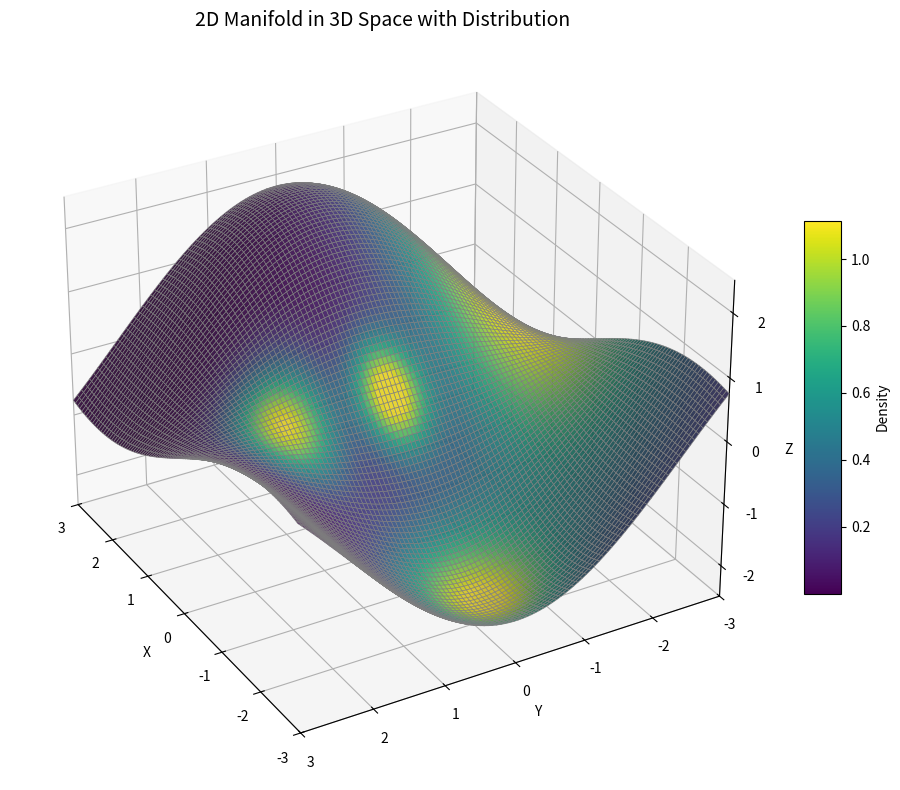

Write the Python code that produced this figure.
import numpy as np
import matplotlib.pyplot as plt

# Define the 2D manifold in 3D space
def manifold(u, v):
    x = 1.5*u
    y = 1.5*v
    z = 2*np.sin(u) * np.cos(v)
    return x, y, z

# Define a distribution over the 2D manifold (e.g., a Gaussian bump centered at (0, 0))
def distribution(u, v):
    return (np.exp(-(u**2 + v**2) * 10) + np.exp(-(u**2 + (v-1)**2) * 5) + np.exp(-((u+1.5)**2 + (v)**2) * 2) + np.exp(-(((u-0.5)/2)**2 + (v+1.5)**2))) 

# Create a grid
u = np.linspace(-2, 2, 100)
v = np.linspace(-2, 2, 100)
U, V = np.meshgrid(u, v)
X, Y, Z = manifold(U, V)
D = distribution(U, V)

# Plotting
fig = plt.figure(figsize=(10, 8))
ax = fig.add_subplot(111, projection='3d')

# Plot the manifold surface with distribution as color
surf = ax.plot_surface(X, Y, Z, facecolors=plt.cm.viridis(D), rstride=1, cstride=1,
                       linewidth=0.5, antialiased=True, alpha=0.9, edgecolor='gray')

# Add a color bar for the distribution
mappable = plt.cm.ScalarMappable(cmap=plt.cm.viridis)
mappable.set_array(D)
fig.colorbar(mappable, ax=ax, shrink=0.5, aspect=10, label='Density')

# Set labels and title
ax.set_title("2D Manifold in 3D Space with Distribution", fontsize=14)
ax.set_xlabel('X')
ax.set_ylabel('Y')
ax.set_zlabel('Z')

ax.set_xlim([-3, 3])
ax.set_ylim([-3, 3])
ax.set_zlim([-2.5, 2.5])

ax.view_init(elev=30, azim=150)

plt.tight_layout()
plt.savefig('visualize_DGFM.png')
plt.close()
